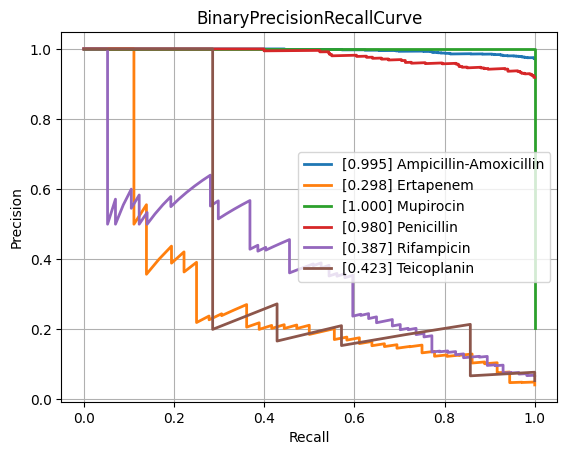

Data behind this chart, as committed beside it:
class, PrecisionRecallAUC, FrequencyPositiveClass, n_positives, n_negatives
Amikacin, 0.5729, 0.1438, 132, 786
Amoxicillin-Clavulanic acid, 0.8866, 0.5664, 1492, 1142
Ampicillin, 0.9708, 0.8129, 2807, 646
Ampicillin-Amoxicillin, 0.9951, 0.9722, 1260, 36
Cefazolin, 0.9035, 0.6175, 113, 70
Cefepime, 0.7974, 0.3532, 976, 1787
Cefpodoxime, 0.8652, 0.5714, 40, 30
Ceftazidime, 0.8501, 0.4051, 1377, 2022
Ceftriaxone, 0.8107, 0.4073, 1202, 1749
Cefuroxime, 0.9735, 0.8781, 922, 128
Ciprofloxacin, 0.8314, 0.4226, 2565, 3505
Clindamycin, 0.9492, 0.7222, 1300, 500
Colistin, 0.9668, 0.2986, 189, 444
Cotrimoxazole, 0.8414, 0.4642, 3220, 3716
Ertapenem, 0.298, 0.04152, 36, 831
Erythromycin, 0.954, 0.768, 1162, 351
Fosfomycin, 0.7441, 0.3446, 396, 753
Fosfomycin-Trometamol, 0.7684, 0.4107, 23, 33
Fusidic acid, 0.7069, 0.4485, 122, 150
Gentamicin, 0.9663, 0.6448, 3235, 1782
Imipenem, 0.9588, 0.476, 2892, 3184
Levofloxacin, 0.8757, 0.4803, 611, 661
Meropenem, 0.7306, 0.1981, 807, 3266
Mupirocin, 1.0, 0.2037, 11, 43
Nitrofurantoin, 0.5434, 0.1801, 38, 173
Norfloxacin, 0.5649, 0.2523, 27, 80
Oxacillin, 0.914, 0.608, 425, 274
Penicillin, 0.9804, 0.9189, 453, 40
Piperacillin-Tazobactam, 0.8447, 0.4463, 2117, 2626
Rifampicin, 0.3872, 0.06802, 57, 781
Teicoplanin, 0.4229, 0.05385, 7, 123
Tetracycline, 0.7567, 0.4025, 318, 472
Tobramycin, 0.6692, 0.2419, 165, 517
Vancomycin, 0.8194, 0.07731, 171, 2041
micro, 0.9032, 0.4689, , 
macro, 0.7977, NaN, , 
